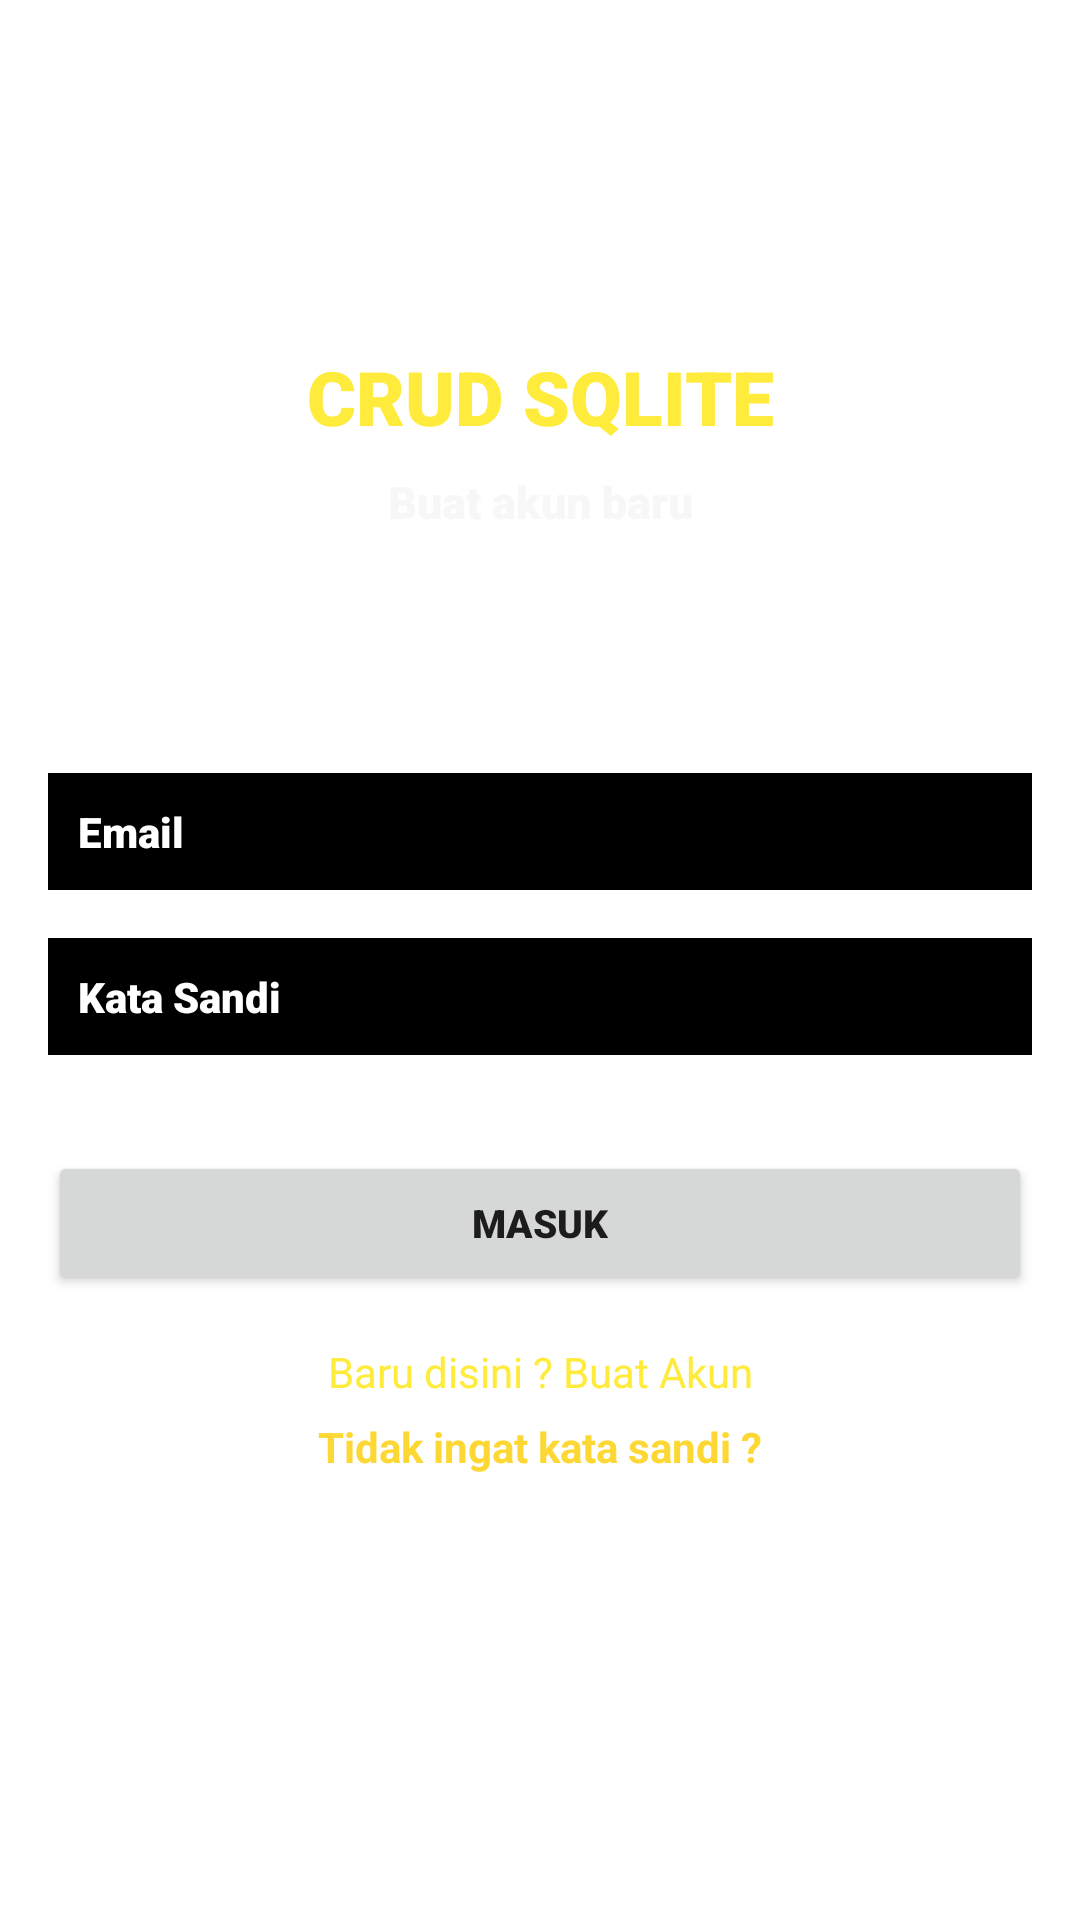

Layout XML and referenced resources for this Android screen:
<!-- AndroidManifest.xml: application theme Theme.ProjectCRUDSQLITE -->
<!-- res/layout/activity_login.xml -->
<?xml version="1.0" encoding="utf-8"?>
<androidx.constraintlayout.widget.ConstraintLayout xmlns:android="http://schemas.android.com/apk/res/android"
    xmlns:app="http://schemas.android.com/apk/res-auto"
    xmlns:tools="http://schemas.android.com/tools"
    android:layout_width="match_parent"
    android:layout_height="match_parent"
    android:background="@drawable/gradient_animation"
    tools:context=".Login">

    <TextView
        android:id="@+id/textView"
        android:layout_width="wrap_content"
        android:layout_height="wrap_content"
        android:fontFamily="sans-serif-black"
        android:text="CRUD SQLITE"
        android:textColor="#FFEB3B"
        android:textSize="25sp"
        app:layout_constraintBottom_toBottomOf="parent"
        app:layout_constraintEnd_toEndOf="parent"
        app:layout_constraintStart_toStartOf="parent"
        app:layout_constraintTop_toTopOf="parent"
        app:layout_constraintVertical_bias="0.19" />

    <TextView
        android:id="@+id/textView2"
        android:layout_width="wrap_content"
        android:layout_height="wrap_content"
        android:layout_marginTop="8dp"
        android:fontFamily="sans-serif-black"
        android:text="Buat akun baru"
        android:textColor="#F7F7F8"
        android:textSize="15sp"
        app:layout_constraintEnd_toEndOf="parent"
        app:layout_constraintStart_toStartOf="parent"
        app:layout_constraintTop_toBottomOf="@+id/textView" />

    <EditText
        android:id="@+id/Email"
        android:layout_width="0dp"
        android:layout_height="wrap_content"
        android:layout_marginStart="16dp"
        android:layout_marginEnd="16dp"
        android:background="@android:color/black"
        android:ems="10"
        android:fontFamily="sans-serif-black"
        android:hint="Email"
        android:inputType="textEmailAddress"
        android:padding="10dp"
        android:textColor="#FFFFFF"
        android:textColorHint="#FFFFFF"
        android:textSize="14sp"
        app:layout_constraintBottom_toBottomOf="parent"
        app:layout_constraintEnd_toEndOf="parent"
        app:layout_constraintStart_toStartOf="parent"
        app:layout_constraintTop_toBottomOf="@+id/textView2"
        app:layout_constraintVertical_bias="0.19" />

    <EditText
        android:id="@+id/password"
        android:layout_width="0dp"
        android:layout_height="wrap_content"
        android:layout_marginStart="16dp"
        android:layout_marginTop="16dp"
        android:layout_marginEnd="16dp"
        android:background="@android:color/black"
        android:ems="10"
        android:fontFamily="sans-serif-black"
        android:hint="Kata Sandi"
        android:inputType="textPassword"
        android:padding="10dp"
        android:textColor="#FFFFFF"
        android:textColorHint="#FFFFFF"
        android:textSize="14sp"
        app:layout_constraintEnd_toEndOf="parent"
        app:layout_constraintStart_toStartOf="parent"
        app:layout_constraintTop_toBottomOf="@+id/Email" />

    <Button
        android:id="@+id/loginBtn"
        android:layout_width="0dp"
        android:layout_height="wrap_content"
        android:layout_marginStart="16dp"
        android:layout_marginTop="32dp"
        android:layout_marginEnd="16dp"
        android:fontFamily="sans-serif-black"
        android:text="Masuk"
        android:textSize="13sp"
        app:layout_constraintEnd_toEndOf="parent"
        app:layout_constraintStart_toStartOf="parent"
        app:layout_constraintTop_toBottomOf="@+id/password" />

    <TextView
        android:id="@+id/createText"
        android:layout_width="wrap_content"
        android:layout_height="wrap_content"
        android:layout_marginTop="16dp"
        android:text="Baru disini ? Buat Akun"
        android:textColor="#FFEB3B"
        app:layout_constraintEnd_toEndOf="parent"
        app:layout_constraintStart_toStartOf="parent"
        app:layout_constraintTop_toBottomOf="@+id/loginBtn" />

    <ProgressBar
        android:id="@+id/progressBar"
        style="?android:attr/progressBarStyle"
        android:layout_width="wrap_content"
        android:layout_height="wrap_content"
        android:visibility="invisible"
        app:layout_constraintBottom_toBottomOf="parent"
        app:layout_constraintEnd_toEndOf="parent"
        app:layout_constraintStart_toStartOf="parent"
        app:layout_constraintTop_toBottomOf="@+id/createText"
        app:layout_constraintVertical_bias="0.39" />

    <TextView
        android:id="@+id/forgotPassword"
        android:layout_width="wrap_content"
        android:layout_height="wrap_content"
        android:text="Tidak ingat kata sandi ?"
        android:textColor="#FDD835"
        android:textStyle="bold"
        app:layout_constraintBottom_toTopOf="@+id/progressBar"
        app:layout_constraintEnd_toEndOf="parent"
        app:layout_constraintStart_toStartOf="parent"
        app:layout_constraintTop_toBottomOf="@+id/createText"
        app:layout_constraintVertical_bias="0.19999999" />

</androidx.constraintlayout.widget.ConstraintLayout>
<!-- resources referenced by this layout -->
<resources>
  <style name="Theme.ProjectCRUDSQLITE" parent="Theme.MaterialComponents.DayNight.DarkActionBar">
          
          <item name="colorPrimary">@color/purple_500</item>
          <item name="colorPrimaryVariant">@color/purple_700</item>
          <item name="colorOnPrimary">@color/white</item>
          
          <item name="colorSecondary">@color/teal_200</item>
          <item name="colorSecondaryVariant">@color/teal_700</item>
          <item name="colorOnSecondary">@color/black</item>
          
          <item name="android:statusBarColor" tools:targetApi="l">?attr/colorPrimaryVariant</item>
          
      </style>
  <color name="purple_500">#FF6200EE</color>
  <color name="purple_700">#FF3700B3</color>
  <color name="white">#FFFFFFFF</color>
  <color name="teal_200">#FF03DAC5</color>
  <color name="teal_700">#FF018786</color>
  <color name="black">#FF000000</color>
</resources>
